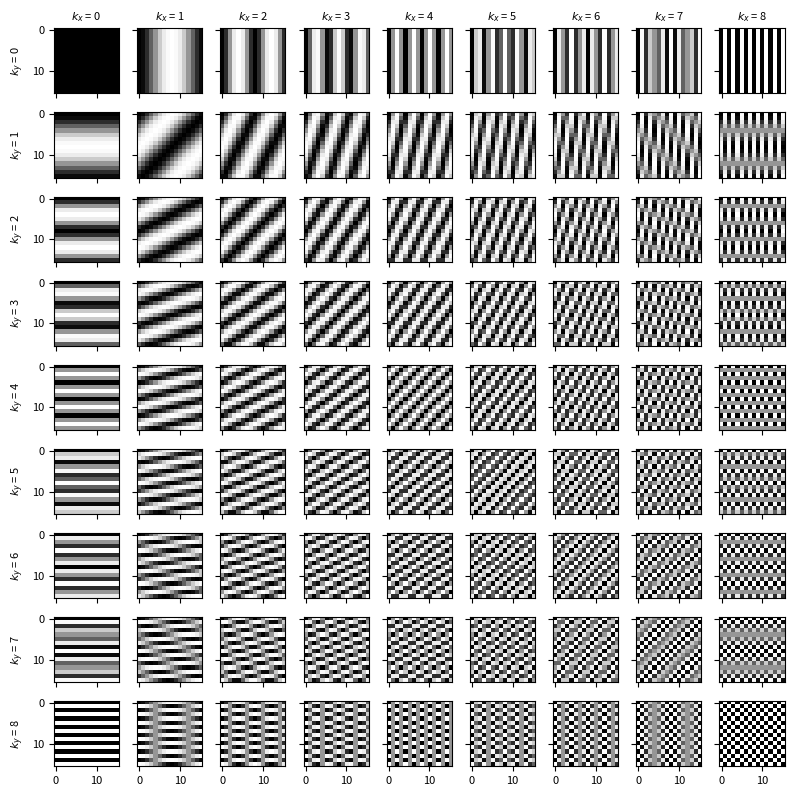
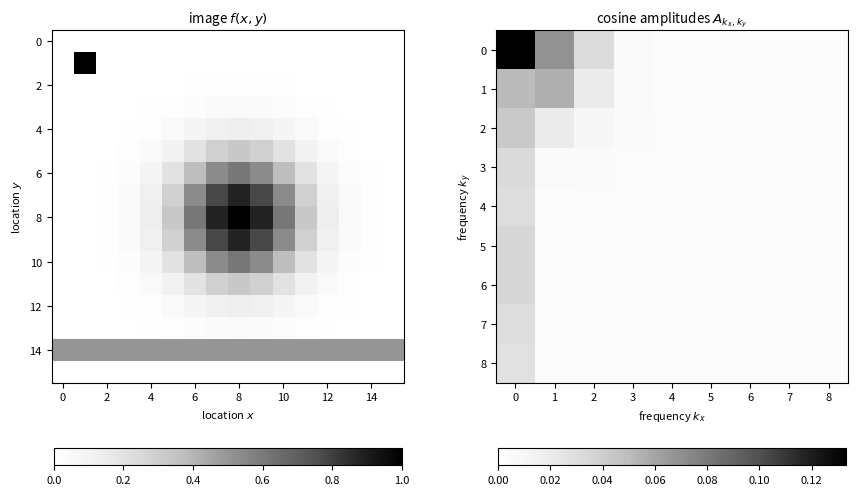

These charts were generated, in order, by the following Python code:
# %%
import numpy as np
import matplotlib.pyplot as plt

plt.rcParams["font.size"] = 8

# %%
np.random.seed(1)

n = 16
x = np.arange(n)
k = np.arange(n // 2 + 1)

X, Y = np.meshgrid(x, x)
KX, KY = np.meshgrid(k, k)

f = np.exp(-((X - 8) ** 2 + (Y - 8) ** 2) / (2 * 2**2))
f[1, 1] = 1
f[-2, :] = 0.5

# %%

fig, ax = plt.subplots(
    KX.shape[0], KX.shape[1], figsize=(8, 8), sharex=True, sharey=True
)

for i in k:
    for j in k:
        ax[i, j].imshow(
            np.cos(2 * np.pi * k[j] * X / n + 2 * np.pi * k[i] * Y / n),
            vmin=-1,
            vmax=1,
            cmap="Greys",
        )
        if i == 0:
            ax[i, j].set_title(f"$k_x$ = {k[j]}", fontsize="medium")
        if j == 0:
            ax[i, j].set_ylabel(f"$k_y$ = {k[i]}", fontsize="medium")

fig.tight_layout()
fig.show()

# %%

F = np.flip(
    np.fft.fftshift(np.abs(np.fft.fft2(f, norm="forward")))[
        : (n // 2 + 1), : (n // 2 + 1)
    ],
    (0, 1),
)

fig2, ax2 = plt.subplots(1, 2, figsize=(9, 5))
im0 = ax2[0].imshow(f, cmap="Greys", vmin=0, vmax=1)
im1 = ax2[1].imshow(F, cmap="Greys", vmin=0)

ax2[0].set_title("image $f(x,y)$")
ax2[1].set_title("cosine amplitudes $A_{k_x,k_y}$")

ax2[0].set_xlabel("location $x$")
ax2[0].set_ylabel("location $y$")

ax2[1].set_xlabel("frequency $k_x$")
ax2[1].set_ylabel("frequency $k_y$")

fig2.colorbar(im0, ax=ax2[0], location="bottom", fraction=0.04)
fig2.colorbar(im1, ax=ax2[1], location="bottom", fraction=0.04)

fig2.tight_layout()
fig2.show()
